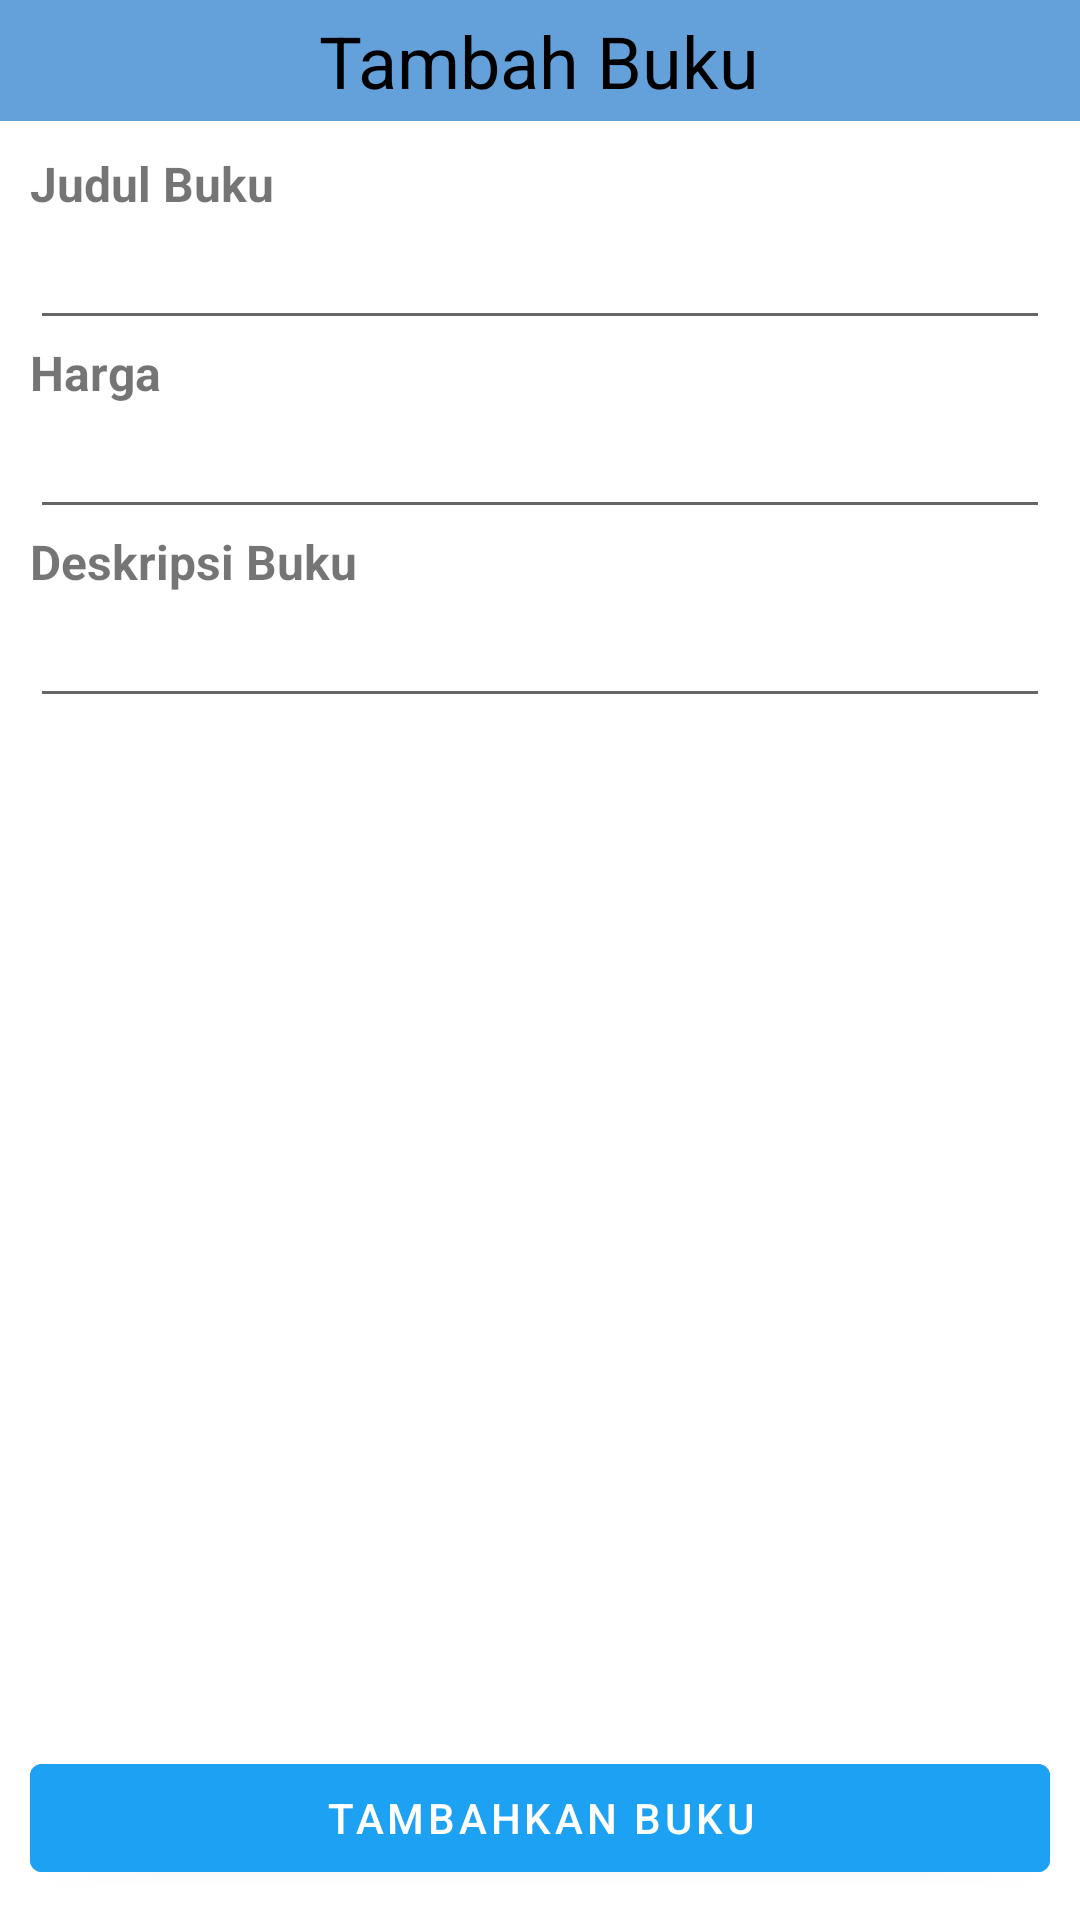

Write the Android layout XML for this screen, with the resource values it uses.
<!-- AndroidManifest.xml: application theme Theme.Sirius -->
<!-- res/layout/fragment_form_buku.xml -->
<?xml version="1.0" encoding="utf-8"?>
<LinearLayout xmlns:android="http://schemas.android.com/apk/res/android"
    xmlns:app="http://schemas.android.com/apk/res-auto"
    xmlns:tools="http://schemas.android.com/tools"
    android:layout_width="match_parent"
    android:layout_height="match_parent"
    android:orientation="vertical">

    <LinearLayout
        android:layout_width="match_parent"
        android:layout_height="wrap_content"
        android:background="@color/teal_700"
        android:gravity="center"
        android:orientation="horizontal">

        <TextView
            android:id="@+id/formBukuTitle"
            android:layout_width="wrap_content"
            android:layout_height="wrap_content"
            android:padding="4dp"
            android:text="Tambah Buku"
            android:textColor="@android:color/black"
            android:textSize="24sp"/>
    </LinearLayout>

    <ScrollView
        android:layout_width="match_parent"
        android:layout_height="0dp"
        android:layout_weight="1">

        <LinearLayout
            android:layout_width="match_parent"
            android:layout_height="wrap_content"
            android:layout_margin="10dp"
            android:orientation="vertical">

            <TextView
                android:layout_width="match_parent"
                android:layout_height="wrap_content"
                android:text="Judul Buku"
                android:textSize="16sp"
                android:textStyle="bold" />

            <EditText
                android:id="@+id/txJudul"
                android:layout_width="match_parent"
                android:layout_height="wrap_content"
                android:inputType="textCapSentences" />

            <TextView
                android:layout_width="match_parent"
                android:layout_height="wrap_content"
                android:text="Harga"
                android:textSize="16sp"
                android:textStyle="bold" />

            <EditText
                android:id="@+id/txHarga"
                android:layout_width="match_parent"
                android:layout_height="wrap_content"
                android:inputType="numberDecimal" />

            <TextView
                android:layout_width="wrap_content"
                android:layout_height="wrap_content"
                android:text="Deskripsi Buku"
                android:textSize="16sp"
                android:textStyle="bold" />

            <EditText
                android:id="@+id/txDesk"
                android:layout_width="match_parent"
                android:layout_height="wrap_content"
                android:inputType="textCapSentences" />


        </LinearLayout>
    </ScrollView>

    
    <Button
        android:id="@+id/btnSubmitBuku"
        android:backgroundTint="@color/twtt"
        android:layout_width="match_parent"
        android:layout_height="wrap_content"
        android:layout_alignParentBottom="true"
        android:layout_margin="10dp"
        android:text="Tambahkan Buku" />

</LinearLayout>
<!-- resources referenced by this layout -->
<resources>
  <color name="teal_700">#64A1DB</color>
  <color name="twtt">#1DA1F2</color>
  <style name="Theme.Sirius" parent="Theme.MaterialComponents.DayNight.DarkActionBar">
          
          <item name="colorPrimary">@color/DarkPurp_2</item>
          <item name="colorPrimaryVariant">@color/DarkPurp</item>
          <item name="colorOnPrimary">@color/white</item>
          
          <item name="colorSecondary">@color/teal_200</item>
          <item name="colorSecondaryVariant">@color/teal_700</item>
          <item name="colorOnSecondary">@color/black</item>
          
          <item name="android:statusBarColor" tools:targetApi="l">?attr/colorPrimaryVariant</item>
          
      </style>
  <color name="DarkPurp_2">#533E85</color>
  <color name="DarkPurp">#3a2c5c</color>
  <color name="white">#FFFFFFFF</color>
  <color name="teal_200">#FF03DAC5</color>
  <color name="black">#FF000000</color>
</resources>
